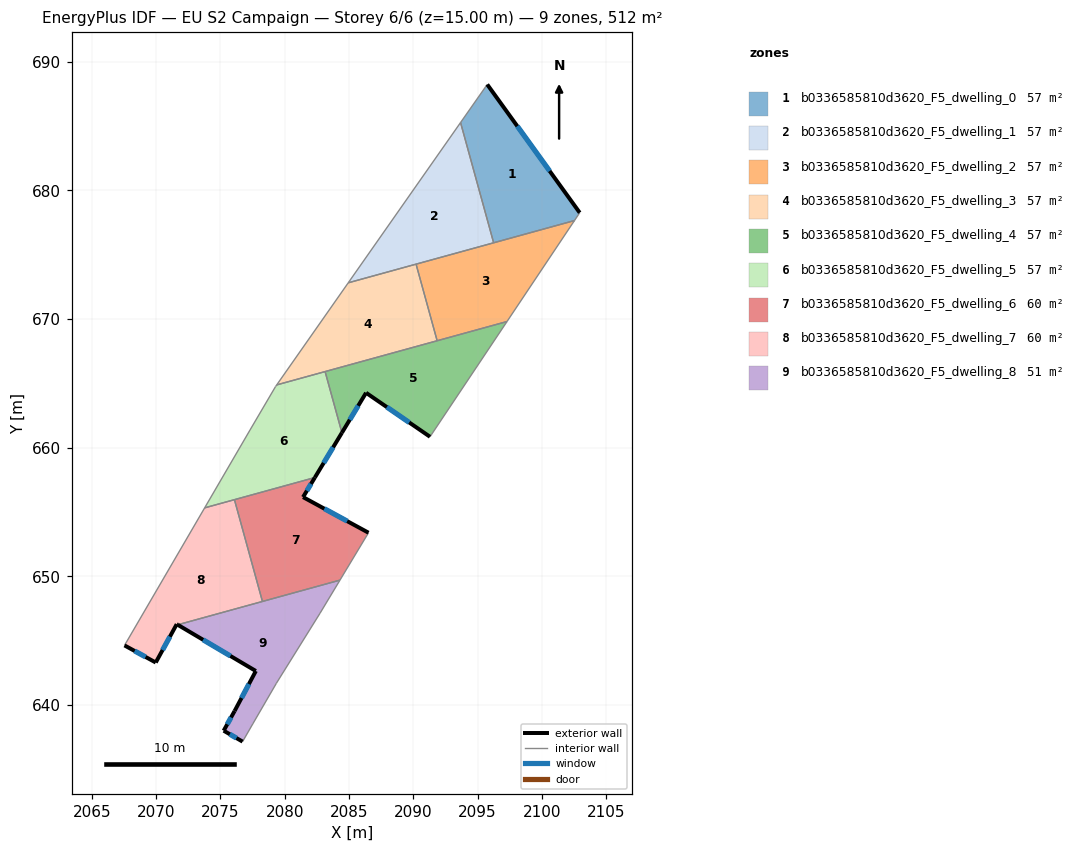
=== STOREY PLAN SPEC (per zone: floor XY polygon, exterior-wall plan segments, windows/doors) ===
zone 1: b0336585810d3620_F5_dwelling_0  (56.8 m²)
  floor: (2095.74, 688.24) (2102.93, 678.26) (2102.53, 677.66) (2096.24, 675.93) (2093.67, 685.28)
  exterior wall: (2102.93, 678.26) – (2095.74, 688.24)  [12.3 m]
    window: (2100.60, 681.51) – (2098.08, 684.99)  [4.5 m²]
  interior walls: 4
zone 2: b0336585810d3620_F5_dwelling_1  (56.8 m²)
  floor: (2093.67, 685.28) (2096.24, 675.93) (2084.94, 672.82)
  interior walls: 4
zone 3: b0336585810d3620_F5_dwelling_2  (56.8 m²)
  floor: (2102.53, 677.66) (2097.28, 669.80) (2091.85, 668.31) (2090.21, 674.27)
  interior walls: 5
zone 4: b0336585810d3620_F5_dwelling_3  (56.8 m²)
  floor: (2090.21, 674.27) (2091.85, 668.31) (2079.38, 664.88) (2084.94, 672.82)
  interior walls: 5
zone 5: b0336585810d3620_F5_dwelling_4  (56.8 m²)
  floor: (2097.28, 669.80) (2091.29, 660.85) (2086.32, 664.27) (2084.45, 661.16) (2083.14, 665.91)
  exterior wall: (2086.32, 664.27) – (2091.29, 660.85)  [6.0 m]
    window: (2087.94, 663.15) – (2089.68, 661.96)  [2.2 m²]
  exterior wall: (2084.45, 661.16) – (2086.32, 664.27)  [3.6 m]
    window: (2085.06, 662.17) – (2085.71, 663.26)  [1.3 m²]
  interior walls: 4
zone 6: b0336585810d3620_F5_dwelling_5  (56.8 m²)
  floor: (2083.14, 665.91) (2084.45, 661.16) (2082.34, 657.68) (2073.78, 655.32) (2077.30, 661.38) (2079.28, 664.75) (2079.38, 664.88)
  exterior wall: (2082.34, 657.68) – (2084.45, 661.16)  [4.1 m]
    window: (2083.03, 658.81) – (2083.76, 660.03)  [1.5 m²]
  interior walls: 7
zone 7: b0336585810d3620_F5_dwelling_6  (59.6 m²)
  floor: (2082.34, 657.68) (2081.42, 656.16) (2086.51, 653.39) (2084.30, 649.70) (2078.27, 648.04) (2076.09, 655.96)
  exterior wall: (2086.51, 653.39) – (2081.42, 656.16)  [5.8 m]
    window: (2084.86, 654.29) – (2083.08, 655.26)  [2.1 m²]
  exterior wall: (2081.42, 656.16) – (2082.34, 657.68)  [1.8 m]
    window: (2081.72, 656.65) – (2082.04, 657.18)  [0.7 m²]
  interior walls: 4
zone 8: b0336585810d3620_F5_dwelling_7  (59.6 m²)
  floor: (2076.09, 655.96) (2078.27, 648.04) (2071.68, 646.23) (2071.60, 646.28) (2069.97, 643.30) (2067.54, 644.63) (2073.78, 655.32)
  exterior wall: (2071.60, 646.28) – (2071.68, 646.23)  [0.1 m]
  exterior wall: (2069.97, 643.30) – (2071.60, 646.28)  [3.4 m]
    window: (2070.50, 644.27) – (2071.07, 645.31)  [1.2 m²]
  exterior wall: (2067.54, 644.63) – (2069.97, 643.30)  [2.8 m]
    window: (2068.33, 644.19) – (2069.18, 643.73)  [1.0 m²]
  interior walls: 4
zone 9: b0336585810d3620_F5_dwelling_8  (51.4 m²)
  floor: (2084.30, 649.70) (2082.74, 647.13) (2079.35, 641.69) (2077.52, 638.54) (2076.72, 637.15) (2075.25, 638.00) (2076.10, 639.53) (2077.75, 642.64) (2071.68, 646.23)
  exterior wall: (2075.25, 638.00) – (2076.72, 637.15)  [1.7 m]
    window: (2075.73, 637.72) – (2076.25, 637.42)  [0.6 m²]
  exterior wall: (2076.10, 639.53) – (2075.25, 638.00)  [1.8 m]
    window: (2075.83, 639.03) – (2075.53, 638.49)  [0.6 m²]
  exterior wall: (2077.75, 642.64) – (2076.10, 639.53)  [3.5 m]
    window: (2077.22, 641.62) – (2076.64, 640.54)  [1.3 m²]
  exterior wall: (2071.68, 646.23) – (2077.75, 642.64)  [7.1 m]
    window: (2073.66, 645.06) – (2075.78, 643.80)  [2.6 m²]
  interior walls: 6

=== DERIVED (storey summary) ===
Building: EU S2 Campaign
Storey: 6 of 6  (floor level z = 15.00 m)
Storey gross floor area: 511.6 m²
Zones on this storey: 9
  - b0336585810d3620_F5_dwelling_0: floor 56.8 m²; exterior wall 12.3 m (36.9 m²); 1 window(s) 4.5 m²; WWR 12.2%
  - b0336585810d3620_F5_dwelling_1: floor 56.8 m²
  - b0336585810d3620_F5_dwelling_2: floor 56.8 m²
  - b0336585810d3620_F5_dwelling_3: floor 56.8 m²
  - b0336585810d3620_F5_dwelling_4: floor 56.8 m²; exterior wall 9.7 m (29.0 m²); 2 window(s) 3.5 m²; WWR 12.2%
  - b0336585810d3620_F5_dwelling_5: floor 56.8 m²; exterior wall 4.1 m (12.2 m²); 1 window(s) 1.5 m²; WWR 12.2%
  - b0336585810d3620_F5_dwelling_6: floor 59.6 m²; exterior wall 7.6 m (22.7 m²); 2 window(s) 2.8 m²; WWR 12.2%
  - b0336585810d3620_F5_dwelling_7: floor 59.6 m²; exterior wall 6.3 m (18.8 m²); 2 window(s) 2.3 m²; WWR 12.0%
  - b0336585810d3620_F5_dwelling_8: floor 51.4 m²; exterior wall 14.0 m (42.1 m²); 4 window(s) 5.1 m²; WWR 12.2%
Zone adjacency (shared interzone walls):
  - b0336585810d3620_F5_dwelling_0 ↔ b0336585810d3620_F5_dwelling_1
  - b0336585810d3620_F5_dwelling_0 ↔ b0336585810d3620_F5_dwelling_2
  - b0336585810d3620_F5_dwelling_1 ↔ b0336585810d3620_F5_dwelling_2
  - b0336585810d3620_F5_dwelling_1 ↔ b0336585810d3620_F5_dwelling_3
  - b0336585810d3620_F5_dwelling_2 ↔ b0336585810d3620_F5_dwelling_3
  - b0336585810d3620_F5_dwelling_2 ↔ b0336585810d3620_F5_dwelling_4
  - b0336585810d3620_F5_dwelling_3 ↔ b0336585810d3620_F5_dwelling_4
  - b0336585810d3620_F5_dwelling_3 ↔ b0336585810d3620_F5_dwelling_5
  - b0336585810d3620_F5_dwelling_4 ↔ b0336585810d3620_F5_dwelling_5
  - b0336585810d3620_F5_dwelling_5 ↔ b0336585810d3620_F5_dwelling_6
  - b0336585810d3620_F5_dwelling_5 ↔ b0336585810d3620_F5_dwelling_7
  - b0336585810d3620_F5_dwelling_6 ↔ b0336585810d3620_F5_dwelling_7
  - b0336585810d3620_F5_dwelling_6 ↔ b0336585810d3620_F5_dwelling_8
  - b0336585810d3620_F5_dwelling_7 ↔ b0336585810d3620_F5_dwelling_8